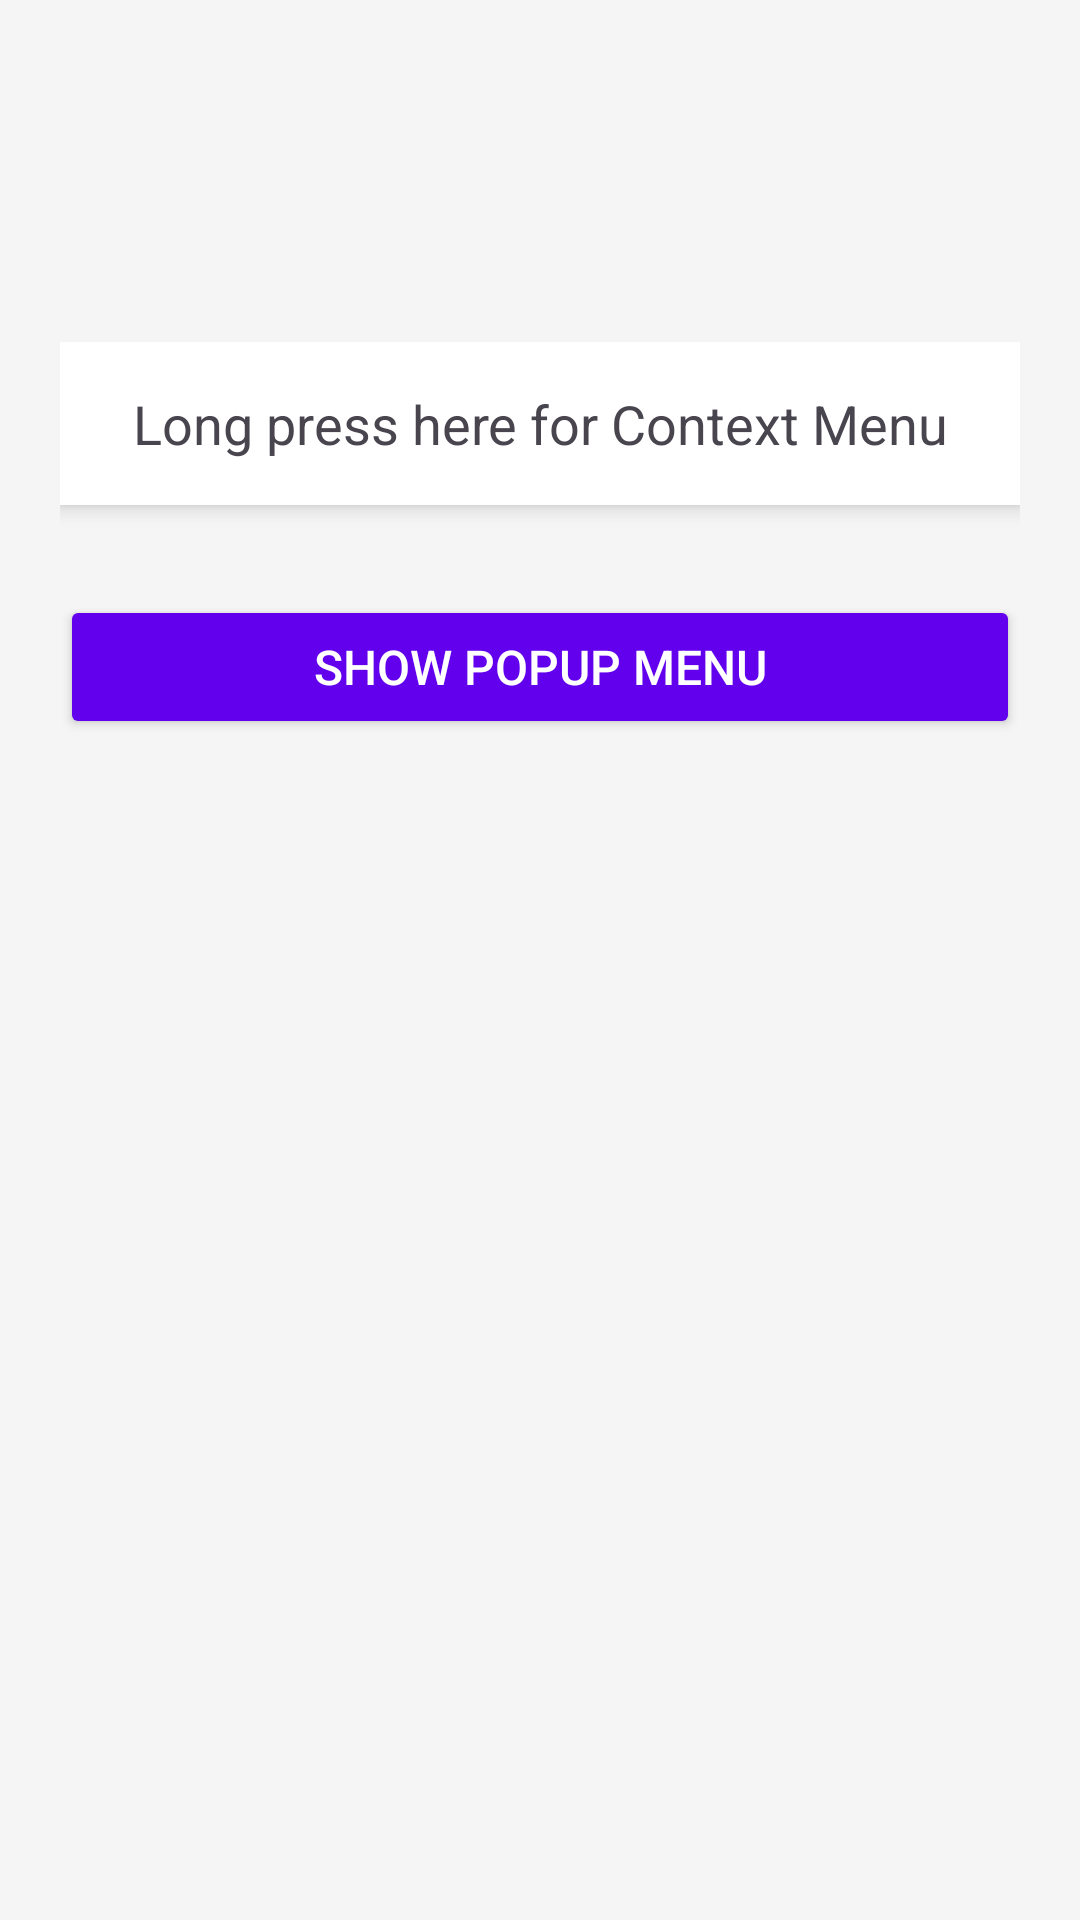

Layout XML and referenced resources for this Android screen:
<!-- AndroidManifest.xml: application theme Theme.Layout -->
<!-- res/layout/activity_menu.xml -->
<?xml version="1.0" encoding="utf-8"?>
<LinearLayout xmlns:android="http://schemas.android.com/apk/res/android"
    xmlns:app="http://schemas.android.com/apk/res-auto"
    android:layout_width="match_parent"
    android:layout_height="match_parent"
    android:orientation="vertical"
    android:background="#F5F5F5"
    android:paddingTop="30dp">

    <com.google.android.material.appbar.MaterialToolbar
        android:id="@+id/toolbar"
        android:layout_width="match_parent"
        android:layout_height="wrap_content"
        android:title="Menu Demo"
        android:titleTextColor="#FFFFFF"
        android:backgroundTint="#6200EE"/>

    <LinearLayout
        android:layout_width="match_parent"
        android:layout_height="match_parent"
        android:orientation="vertical"
        android:padding="20dp"
        android:gravity="center_horizontal">

        <TextView
            android:id="@+id/textView"
            android:layout_width="match_parent"
            android:layout_height="wrap_content"
            android:text="Long press here for Context Menu"
            android:textSize="18sp"
            android:padding="15dp"
            android:background="#FFFFFF"
            android:gravity="center"
            android:elevation="4dp"
            android:layout_marginBottom="30dp"/>

        <Button
            android:id="@+id/btnPopup"
            android:layout_width="match_parent"
            android:layout_height="wrap_content"
            android:text="Show Popup Menu"
            android:textSize="16sp"
            android:padding="12dp"
            android:backgroundTint="#6200EE"
            android:textColor="#FFFFFF"/>

    </LinearLayout>

</LinearLayout>
<!-- resources referenced by this layout -->
<resources>
  <style name="Theme.Layout" parent="Base.Theme.Layout" />
  <style name="Base.Theme.Layout" parent="Theme.Material3.DayNight.NoActionBar">
          
          
      </style>
</resources>
